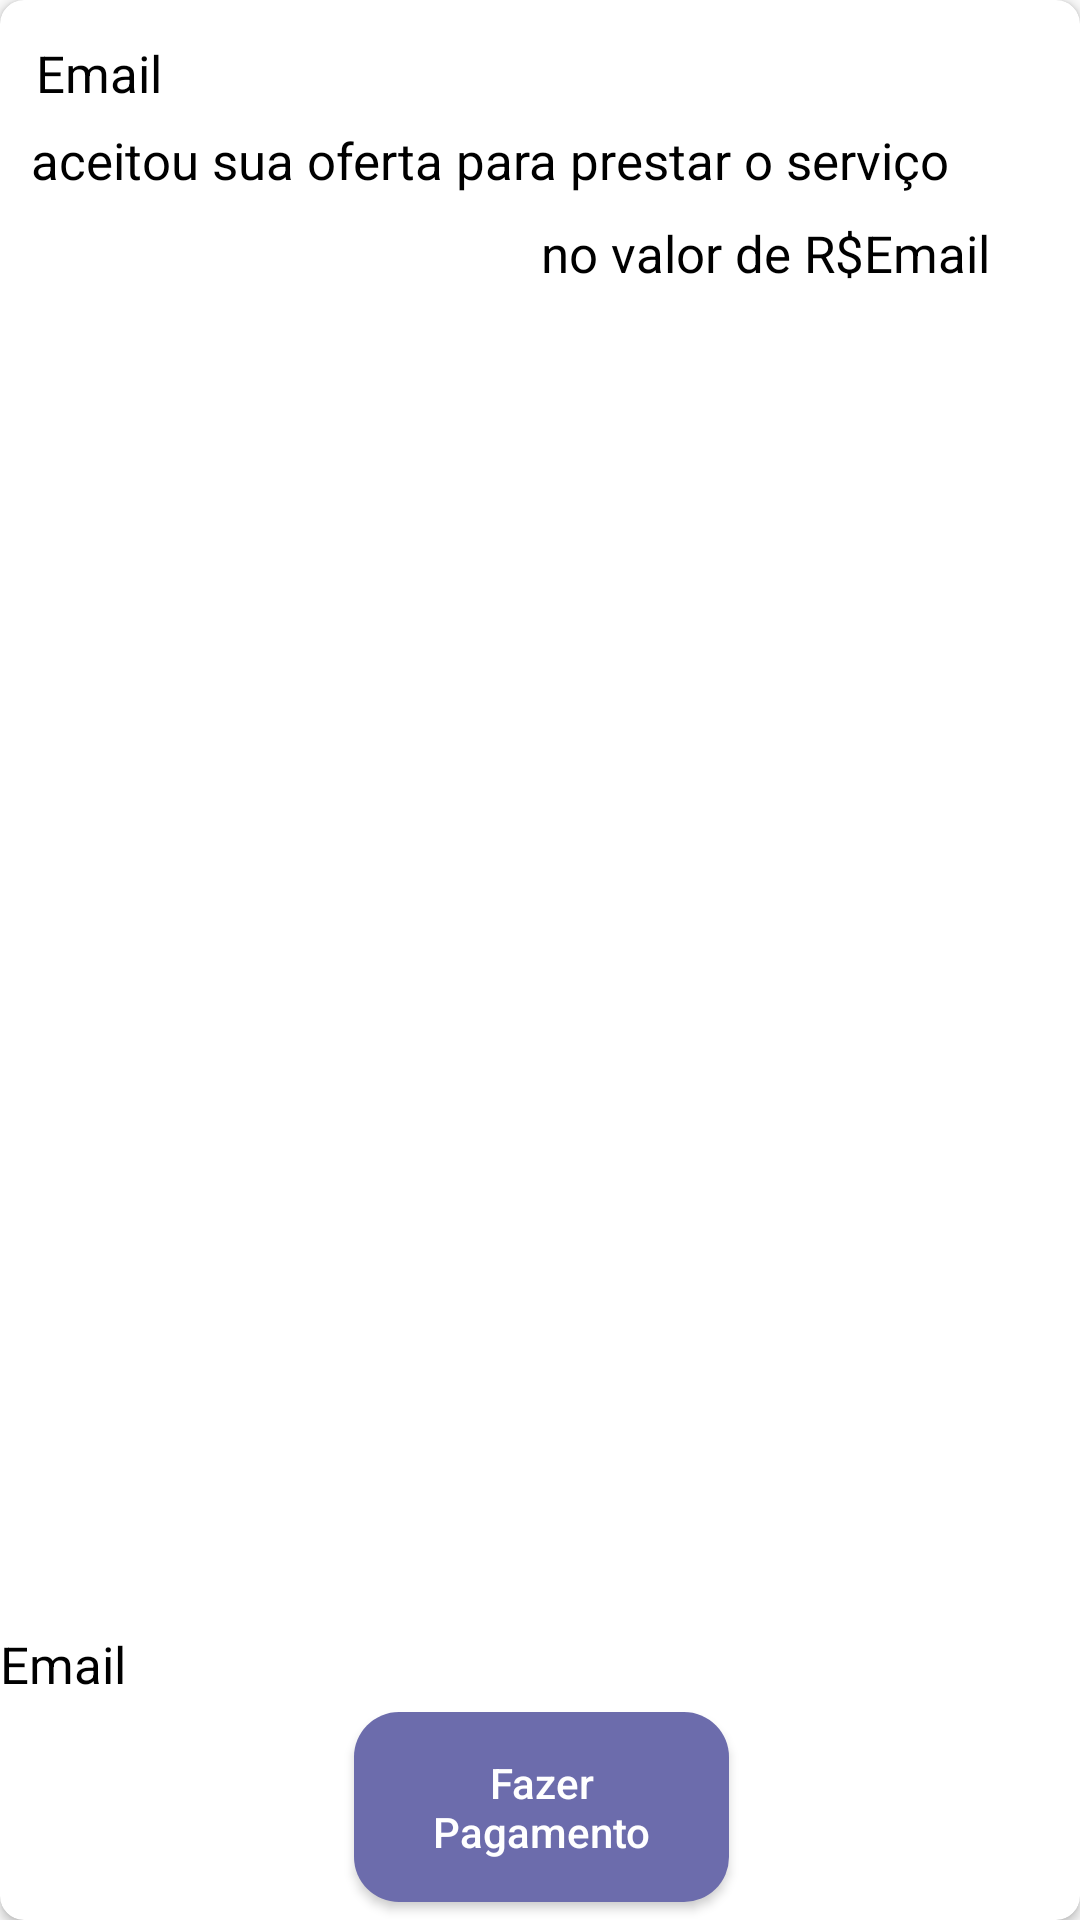

The Android layout XML behind this screen, and the referenced resources:
<!-- AndroidManifest.xml: application theme Theme.Manoaplicativo -->
<!-- res/layout/activity_list_pedidos.xml -->
<?xml version="1.0" encoding="utf-8"?>
<androidx.cardview.widget.CardView
    xmlns:android="http://schemas.android.com/apk/res/android"
    xmlns:app="http://schemas.android.com/apk/res-auto"
    xmlns:tools="http://schemas.android.com/tools"
    android:layout_width="match_parent"
    android:layout_height="170dp"
    app:cardElevation="2dp"
    app:cardCornerRadius="8dp"
    android:layout_margin="10dp"
    tools:context=".list_pedidos">

    <RelativeLayout
        android:layout_width="match_parent"
        android:layout_height="match_parent">


        <TextView
            android:id="@+id/prestadorNome"
            android:layout_width="wrap_content"
            android:layout_height="wrap_content"
            android:layout_alignParentStart="true"
            android:layout_alignParentTop="true"
            android:layout_marginStart="12dp"
            android:layout_marginTop="13dp"
            android:text="@string/email"
            android:textColor="@color/black"
            android:textSize="17sp" />

        <TextView
            android:id="@+id/textView"
            android:layout_width="360dp"
            android:layout_height="wrap_content"
            android:layout_alignParentTop="true"
            android:layout_alignParentEnd="true"
            android:layout_marginStart="-44dp"
            android:layout_marginTop="42dp"
            android:layout_marginEnd="22dp"
            android:layout_toEndOf="@+id/prestadorNome"
            android:text="aceitou sua oferta para prestar o serviço"
            android:textColor="@color/black"
            android:textSize="17sp" />

        <TextView
            android:id="@+id/nomeServico"
            android:layout_width="190dp"
            android:layout_height="wrap_content"
            android:layout_alignParentEnd="true"
            android:layout_alignParentBottom="true"
            android:layout_marginEnd="190dp"
            android:layout_marginBottom="74dp"
            android:text="@string/email"
            android:textColor="@color/black"
            android:textSize="17sp" />

        <TextView
            android:layout_width="wrap_content"
            android:layout_height="wrap_content"
            android:layout_alignParentTop="true"
            android:layout_alignParentEnd="true"
            android:layout_marginTop="73dp"
            android:layout_marginEnd="72dp"
            android:layout_marginBottom="72dp"
            android:text="no valor de R$"
            android:textColor="@color/black"
            android:textSize="17sp" />

        <TextView
            android:id="@+id/valor"
            android:layout_width="wrap_content"
            android:layout_height="wrap_content"
            android:layout_alignParentTop="true"
            android:layout_alignParentEnd="true"
            android:layout_marginTop="73dp"
            android:layout_marginEnd="30dp"
            android:layout_marginBottom="65dp"
            android:text="@string/email"
            android:textColor="@color/black"
            android:textSize="17sp" />

        <Button
            style="@style/botao"
            android:layout_width="157dp"
            android:layout_height="wrap_content"
            android:layout_alignParentStart="true"
            android:layout_alignParentEnd="true"
            android:layout_alignParentBottom="true"
            android:layout_marginStart="118dp"
            android:layout_marginEnd="117dp"
            android:layout_marginBottom="6dp"
            android:text="Fazer Pagamento"
            android:textAllCaps="false"
            android:textColor="@color/white" />


    </RelativeLayout>


</androidx.cardview.widget.CardView>
<!-- resources referenced by this layout -->
<resources>
  <color name="black">#FF000000</color>
  <color name="white">#FFFFFFFF</color>
  <string name="email">Email</string>
  <style name="botao">
          <item name="android:background">@drawable/botao</item>
          <item name="android:layout_width">match_parent</item>
          <item name="android:layout_height">wrap_content</item>
          <item name="android:padding">14dp</item>
          <item name="android:layout_marginLeft">40dp</item>
          <item name="android:layout_marginRight">40dp</item>
      </style>
  <style name="Theme.Manoaplicativo" parent="Theme.AppCompat.Light.NoActionBar">
          
          <item name="colorPrimary">@color/purple_500</item>
          <item name="colorPrimaryVariant">@color/purple_700</item>
          <item name="colorOnPrimary">@color/white</item>
          
          <item name="colorSecondary">@color/teal_200</item>
          <item name="colorSecondaryVariant">@color/teal_700</item>
          <item name="colorOnSecondary">@color/black</item>
          
          <item name="android:statusBarColor">?attr/colorPrimaryVariant</item>
          
      </style>
  <!-- drawable botao (drawable) -->
  <?xml version="1.0" encoding="utf-8"?>
  <selector xmlns:android="http://schemas.android.com/apk/res/android">
  
      <item>
          <shape android:shape="rectangle">
              <solid android:color="@color/roxo_claro"/>
              <corners android:radius="15dp"/>
          </shape>
      </item>
  
  </selector>
  <color name="purple_500">#FF6200EE</color>
  <color name="purple_700">#FF3700B3</color>
  <color name="teal_200">#FF03DAC5</color>
  <color name="teal_700">#FF018786</color>
  <color name="roxo_claro">#6C6CAC</color>
</resources>
